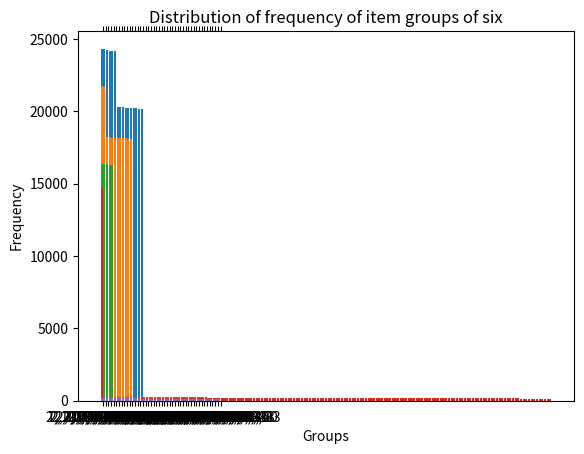

This chart was generated by the following Python code:
# -*- coding: utf-8 -*-
"""
Created on Sun Feb 14 23:24:22 2016

@author: adelyn.yeoh
"""


import matplotlib.pyplot as plt
import numpy as np


# Printed data
two = [[24328, '3, 8'], [24306, '8, 30'], [24266, '3, 30'], [24201, '6, 23'], [24173, '4, 6'], [24151, '4, 23'], [20288, '40, 43'], [20287, '2, 43'], [20281, '2, 40'], [20247, '36, 40'], [20245, '2, 36'], [20231, '36, 43'], [20228, '10, 40'], [20224, '2, 10'], [20183, '10, 43'], [20152, '10, 36']]
three = [[21767, '3, 8, 30'], [21670, '4, 6, 23'], [18235, '2, 40, 43'], [18207, '36, 40, 43'], [18186, '2, 36, 40'], [18179, '2, 36, 43'], [18177, '2, 10, 40'], [18173, '10, 40, 43'], [18163, '2, 10, 43'], [18138, '10, 36, 40'], [18108, '2, 10, 36'], [18099, '10, 36, 43']]
four = [[16374, '2, 36, 40, 43'], [16374, '2, 10, 40, 43'], [16332, '10, 36, 40, 43'], [16314, '2, 10, 36, 40'], [16293, '2, 10, 36, 43'], [253, '3, 8, 23, 30'], [248, '3, 8, 10, 30'], [245, '3, 8, 30, 44'], [242, '4, 6, 17, 23'], [240, '4, 5, 6, 23'], [239, '4, 6, 18, 23'], [238, '3, 8, 30, 47'], [237, '3, 8, 30, 43'], [234, '4, 6, 19, 23'], [233, '4, 6, 20, 23'], [233, '4, 6, 15, 23'], [233, '3, 8, 30, 46'], [232, '4, 6, 8, 23'], [232, '4, 6, 23, 50'], [232, '3, 8, 30, 41'], [231, '4, 6, 14, 23'], [230, '3, 8, 30, 48'], [227, '4, 6, 23, 38'], [227, '4, 6, 23, 33'], [226, '4, 6, 23, 48'], [226, '3, 8, 29, 30'], [226, '3, 8, 18, 30'], [225, '4, 6, 12, 23'], [225, '3, 8, 28, 30'], [225, '3, 5, 8, 30'], [224, '4, 6, 23, 39'], [224, '4, 6, 23, 25'], [224, '4, 6, 21, 23'], [224, '4, 6, 16, 23'], [224, '3, 8, 30, 38'], [223, '4, 6, 7, 23'], [223, '4, 6, 23, 46'], [223, '3, 8, 30, 49'], [223, '3, 8, 30, 42'], [223, '3, 7, 8, 30'], [222, '4, 6, 23, 28'], [222, '4, 6, 22, 23'], [221, '4, 6, 23, 49'], [221, '4, 6, 23, 42'], [221, '3, 8, 30, 40'], [221, '3, 8, 20, 30'], [221, '3, 4, 6, 23'], [220, '4, 6, 23, 47'], [219, '4, 6, 23, 35'], [219, '3, 8, 9, 30'], [218, '3, 8, 30, 37'], [217, '4, 6, 23, 41'], [217, '2, 3, 8, 30'], [216, '4, 6, 23, 43'], [216, '3, 8, 14, 30'], [215, '4, 6, 13, 23'], [215, '3, 8, 30, 34'], [215, '1, 2, 36, 40'], [214, '4, 6, 23, 32'], [214, '4, 6, 23, 24'], [214, '4, 6, 11, 23'], [214, '3, 8, 30, 33'], [214, '3, 6, 8, 30'], [214, '1, 2, 36, 43'], [214, '1, 2, 10, 40'], [214, '1, 2, 10, 36'], [213, '4, 6, 9, 23'], [213, '3, 8, 30, 50'], [213, '3, 8, 30, 31'], [213, '3, 8, 13, 30'], [213, '2, 6, 10, 43'], [213, '2, 30, 36, 40'], [212, '3, 8, 30, 36'], [212, '3, 8, 30, 32'], [212, '3, 8, 24, 30'], [212, '3, 8, 12, 30'], [211, '2, 30, 36, 43'], [211, '2, 10, 30, 36'], [211, '1, 2, 40, 43'], [211, '1, 2, 10, 43'], [210, '3, 8, 15, 30'], [210, '3, 8, 11, 30'], [210, '2, 10, 30, 40'], [209, '4, 6, 23, 34'], [209, '4, 6, 23, 27'], [209, '2, 30, 40, 43'], [209, '10, 21, 40, 43'], [208, '4, 6, 23, 36'], [208, '3, 8, 30, 35'], [208, '3, 4, 8, 30'], [208, '2, 6, 36, 43'], [208, '1, 4, 6, 23'], [208, '1, 10, 36, 40'], [207, '2, 39, 40, 43'], [207, '2, 10, 30, 43'], [206, '2, 10, 21, 43'], [206, '10, 30, 36, 40'], [205, '4, 6, 23, 26'], [205, '4, 6, 10, 23'], [205, '2, 36, 43, 46'], [205, '2, 10, 21, 40'], [205, '10, 11, 36, 43'], [205, '1, 36, 40, 43'], [204, '1, 10, 36, 43'], [203, '30, 36, 40, 43'], [203, '3, 8, 27, 30'], [203, '3, 8, 25, 30'], [203, '3, 8, 19, 30'], [203, '3, 8, 17, 30'], [203, '2, 36, 39, 43'], [203, '2, 10, 43, 46'], [203, '10, 30, 36, 43'], [203, '1, 3, 8, 30'], [203, '1, 10, 40, 43'], [202, '3, 8, 22, 30'], [202, '3, 10, 36, 43'], [202, '2, 6, 10, 36'], [202, '2, 36, 40, 45'], [202, '2, 14, 36, 40'], [202, '2, 10, 40, 45'], [202, '2, 10, 14, 36'], [202, '2, 10, 11, 36'], [201, '6, 10, 36, 43'], [201, '2, 6, 10, 40'], [201, '2, 40, 43, 49'], [201, '2, 4, 6, 23'], [201, '2, 21, 40, 43'], [201, '2, 11, 36, 43'], [201, '2, 10, 39, 43'], [201, '2, 10, 36, 46'], [201, '2, 10, 11, 43'], [201, '10, 14, 36, 40']]
five = [[14692, '2, 10, 36, 40, 43'], [194, '1, 2, 36, 40, 43'], [194, '1, 2, 10, 36, 40'], [193, '1, 2, 10, 36, 43'], [192, '2, 10, 30, 36, 40'], [191, '2, 30, 36, 40, 43'], [191, '1, 2, 10, 40, 43'], [189, '2, 10, 30, 36, 43'], [189, '2, 10, 21, 40, 43'], [188, '2, 10, 30, 40, 43'], [187, '2, 6, 10, 36, 43'], [186, '2, 10, 39, 40, 43'], [185, '2, 36, 39, 40, 43'], [185, '1, 10, 36, 40, 43'], [184, '2, 10, 14, 36, 40'], [184, '2, 10, 11, 36, 43'], [183, '2, 6, 10, 40, 43'], [183, '2, 10, 36, 43, 46'], [183, '2, 10, 36, 39, 43'], [182, '10, 30, 36, 40, 43'], [181, '2, 10, 25, 36, 40'], [181, '2, 10, 21, 36, 43'], [181, '10, 21, 36, 40, 43'], [180, '2, 14, 36, 40, 43'], [180, '2, 10, 36, 40, 45'], [180, '10, 36, 39, 40, 43'], [179, '2, 10, 40, 43, 49'], [179, '2, 10, 36, 39, 40'], [179, '2, 10, 14, 36, 43'], [179, '2, 10, 11, 40, 43'], [179, '2, 10, 11, 36, 40'], [179, '10, 14, 36, 40, 43'], [179, '10, 11, 36, 40, 43'], [178, '3, 10, 36, 40, 43'], [178, '2, 10, 21, 36, 40'], [178, '10, 27, 36, 40, 43'], [177, '2, 36, 40, 43, 45'], [177, '2, 19, 36, 40, 43'], [177, '2, 10, 25, 40, 43'], [176, '2, 6, 36, 40, 43'], [176, '2, 36, 40, 43, 49'], [176, '2, 36, 40, 43, 46'], [176, '2, 3, 10, 36, 43'], [176, '2, 21, 36, 40, 43'], [176, '2, 11, 36, 40, 43'], [176, '2, 10, 40, 43, 45'], [176, '2, 10, 36, 43, 45'], [176, '2, 10, 27, 36, 43'], [176, '2, 10, 19, 36, 40'], [175, '2, 10, 25, 36, 43'], [175, '2, 10, 14, 40, 43'], [175, '10, 19, 36, 40, 43'], [174, '2, 6, 10, 36, 40'], [174, '2, 10, 40, 43, 46'], [174, '2, 10, 27, 36, 40'], [174, '2, 10, 19, 40, 43'], [174, '10, 25, 36, 40, 43'], [173, '6, 10, 36, 40, 43'], [173, '2, 27, 36, 40, 43'], [173, '10, 36, 40, 43, 49'], [173, '10, 36, 40, 43, 45'], [172, '2, 3, 10, 40, 43'], [172, '2, 26, 36, 40, 43'], [172, '2, 10, 36, 40, 46'], [172, '2, 10, 26, 36, 43'], [171, '2, 35, 36, 40, 43'], [171, '2, 25, 36, 40, 43'], [171, '2, 10, 27, 40, 43'], [171, '2, 10, 26, 40, 43'], [170, '2, 36, 40, 43, 47'], [170, '2, 10, 36, 40, 49'], [170, '2, 10, 35, 40, 43'], [170, '2, 10, 19, 36, 43'], [169, '2, 20, 36, 40, 43'], [169, '2, 18, 36, 40, 43'], [169, '2, 10, 28, 36, 40'], [169, '10, 36, 40, 43, 46'], [168, '2, 3, 36, 40, 43'], [168, '2, 28, 36, 40, 43'], [168, '2, 10, 40, 43, 47'], [168, '2, 10, 20, 36, 40'], [168, '2, 10, 12, 40, 43'], [168, '10, 36, 40, 43, 47'], [168, '10, 28, 36, 40, 43'], [167, '2, 32, 36, 40, 43'], [167, '2, 13, 36, 40, 43'], [167, '2, 10, 36, 43, 49'], [167, '2, 10, 13, 40, 43'], [167, '2, 10, 12, 36, 43'], [166, '2, 10, 36, 38, 43'], [166, '2, 10, 35, 36, 43'], [166, '2, 10, 28, 36, 43'], [166, '2, 10, 20, 40, 43'], [166, '2, 10, 18, 40, 43'], [166, '2, 10, 18, 36, 40'], [166, '2, 10, 13, 36, 40'], [166, '10, 33, 36, 40, 43'], [166, '10, 26, 36, 40, 43'], [165, '2, 12, 36, 40, 43'], [165, '2, 10, 36, 40, 41'], [165, '2, 10, 33, 40, 43'], [165, '2, 10, 26, 36, 40'], [165, '2, 10, 20, 36, 43'], [165, '10, 20, 36, 40, 43'], [165, '10, 13, 36, 40, 43'], [164, '2, 33, 36, 40, 43'], [164, '2, 10, 28, 40, 43'], [164, '10, 35, 36, 40, 43'], [162, '2, 10, 35, 36, 40'], [162, '2, 10, 33, 36, 43'], [162, '2, 10, 24, 40, 43'], [161, '2, 36, 40, 41, 43'], [161, '2, 10, 36, 43, 47'], [161, '2, 10, 32, 40, 43'], [161, '2, 10, 32, 36, 40'], [161, '10, 36, 40, 41, 43'], [161, '10, 36, 38, 40, 43'], [161, '10, 18, 36, 40, 43'], [160, '2, 8, 10, 40, 43'], [160, '2, 15, 36, 40, 43'], [160, '2, 10, 33, 36, 40'], [160, '2, 10, 32, 36, 43'], [160, '2, 10, 13, 36, 43'], [159, '2, 7, 10, 36, 40'], [159, '2, 3, 10, 36, 40'], [159, '2, 10, 36, 41, 43'], [159, '2, 10, 36, 40, 47'], [159, '2, 10, 18, 36, 43'], [159, '2, 10, 16, 36, 43'], [159, '10, 16, 36, 40, 43'], [158, '2, 7, 10, 36, 43'], [158, '2, 36, 38, 40, 43'], [158, '2, 16, 36, 40, 43'], [158, '2, 10, 16, 40, 43'], [157, '2, 9, 10, 40, 43'], [157, '2, 10, 40, 43, 48'], [157, '2, 10, 36, 40, 48'], [157, '2, 10, 12, 36, 40'], [157, '10, 36, 40, 43, 48'], [157, '10, 17, 36, 40, 43'], [156, '2, 8, 10, 36, 40'], [156, '2, 10, 40, 42, 43'], [156, '2, 10, 38, 40, 43'], [156, '2, 10, 36, 38, 40'], [156, '10, 36, 40, 42, 43'], [155, '2, 7, 36, 40, 43'], [155, '2, 4, 36, 40, 43'], [155, '2, 24, 36, 40, 43'], [155, '2, 10, 36, 43, 48'], [155, '10, 32, 36, 40, 43'], [155, '10, 24, 36, 40, 43'], [155, '10, 12, 36, 40, 43'], [154, '2, 36, 40, 43, 48'], [154, '2, 10, 40, 41, 43'], [154, '2, 10, 36, 40, 42'], [154, '2, 10, 16, 36, 40'], [154, '2, 10, 15, 36, 43'], [153, '2, 10, 24, 36, 43'], [152, '7, 10, 36, 40, 43'], [152, '2, 9, 10, 36, 43'], [152, '2, 7, 10, 40, 43'], [152, '2, 10, 29, 36, 40'], [152, '2, 10, 17, 36, 43'], [151, '9, 10, 36, 40, 43'], [151, '2, 8, 36, 40, 43'], [151, '2, 10, 29, 40, 43'], [151, '2, 10, 24, 36, 40'], [151, '2, 10, 15, 40, 43'], [151, '10, 15, 36, 40, 43']]
six = [[175, '1, 2, 10, 36, 40, 43'], [171, '2, 10, 30, 36, 40, 43'], [168, '2, 10, 36, 39, 40, 43'], [165, '2, 10, 21, 36, 40, 43'], [163, '2, 10, 14, 36, 40, 43'], [163, '2, 10, 11, 36, 40, 43'], [160, '2, 6, 10, 36, 40, 43'], [159, '2, 10, 25, 36, 40, 43'], [159, '2, 10, 19, 36, 40, 43'], [158, '2, 10, 36, 40, 43, 45'], [158, '2, 10, 27, 36, 40, 43'], [157, '2, 10, 36, 40, 43, 46'], [155, '2, 3, 10, 36, 40, 43'], [155, '2, 10, 36, 40, 43, 49'], [152, '2, 10, 35, 36, 40, 43'], [151, '2, 10, 28, 36, 40, 43'], [150, '2, 10, 26, 36, 40, 43'], [149, '2, 10, 36, 40, 43, 47'], [149, '2, 10, 20, 36, 40, 43'], [148, '2, 10, 13, 36, 40, 43'], [147, '2, 10, 33, 36, 40, 43'], [147, '2, 10, 18, 36, 40, 43'], [146, '2, 10, 12, 36, 40, 43'], [144, '2, 10, 36, 40, 41, 43'], [144, '2, 10, 16, 36, 40, 43'], [143, '2, 10, 36, 38, 40, 43'], [141, '2, 7, 10, 36, 40, 43'], [141, '2, 10, 36, 40, 43, 48'], [139, '2, 10, 24, 36, 40, 43'], [139, '2, 10, 15, 36, 40, 43'], [138, '2, 10, 36, 40, 42, 43'], [138, '2, 10, 32, 36, 40, 43'], [136, '2, 8, 10, 36, 40, 43'], [136, '2, 10, 17, 36, 40, 43'], [135, '2, 9, 10, 36, 40, 43'], [134, '2, 4, 10, 36, 40, 43'], [132, '2, 10, 34, 36, 40, 43'], [131, '2, 10, 29, 36, 40, 43'], [130, '2, 5, 10, 36, 40, 43'], [130, '2, 10, 23, 36, 40, 43'], [127, '2, 10, 36, 40, 43, 44'], [124, '2, 10, 31, 36, 40, 43'], [124, '2, 10, 22, 36, 40, 43'], [118, '2, 10, 36, 40, 43, 50'], [116, '2, 10, 36, 37, 40, 43']]
names =['id', 'item_0', 'item_1', 'item_2', 'item_3', 'item_4', 'item_5', 'item_6', 'item_7', 'item_8', 'item_9', 'item_10', 'item_11', 'item_12', 'item_13', 'item_14', 'item_15', 'item_16', 'item_17', 'item_18', 'item_19', 'item_20', 'item_21', 'item_22', 'item_23', 'item_24', 'item_25', 'item_26', 'item_27', 'item_28', 'item_29', 'item_30', 'item_31', 'item_32', 'item_33', 'item_34', 'item_35', 'item_36', 'item_37', 'item_38', 'item_39', 'item_40', 'item_41', 'item_42', 'item_43', 'item_44', 'item_45', 'item_46', 'item_47', 'item_48', 'item_49']


"""
Helper functions
"""
def extract_yval(thislist):
    holdlist = []
    for i in range(0, len(thislist)):
        holdlist.append(thislist[i][0])
    return holdlist

def extract_xnames(thislist):
    holdlist = []
    for i in range(0, len(thislist)):
        holdlist.append(thislist[i][1])
    return holdlist

def makenicelist(thislist):
    nicelist = []    
    for i in range(0, len(thislist)):
        thisstr = thislist[i][1]
        val = ""        
        hold = []
        for k in range(0, len(thisstr)):
            if(thisstr[k]==','):
                hold.append(int(val))
                val = ""
            elif(thisstr[k] == ' '):
                val = ""
            else:
                val = val + thisstr[k]
        hold.append(val)
        nicelist.append(hold)
    return nicelist
            
def printitemnames(nicelist, mainlist):
    for i in range(0, len(nicelist)):
        thisstr = str(names[nicelist[i][0]])        
        for k in range(1, len(nicelist[i])):
            thisstr = thisstr + ', ' + names[int(nicelist[i][k])]
        print('(' + thisstr + '):' + str(mainlist[i][0]))
        
def make_graph(thislist):
    index = np.arange(len(thislist))
    bar_width = 0.5
    plt.bar(index, extract_yval(thislist))
    plt.xticks(index + bar_width, extract_xnames(thislist))
    plt.ylabel('Frequency')
    plt.xlabel('Groups')
    plt.title('Distribution of frequency of item groups of six')
    plt.tick_params(axis='x', which='both', bottom='off',top='off',
                    labelbottom='off') 
                    
                    
# Make graphs
make_graph(two)
make_graph(three)
make_graph(four)
make_graph(five)
make_graph(six)

printitemnames(makenicelist(three), three)
